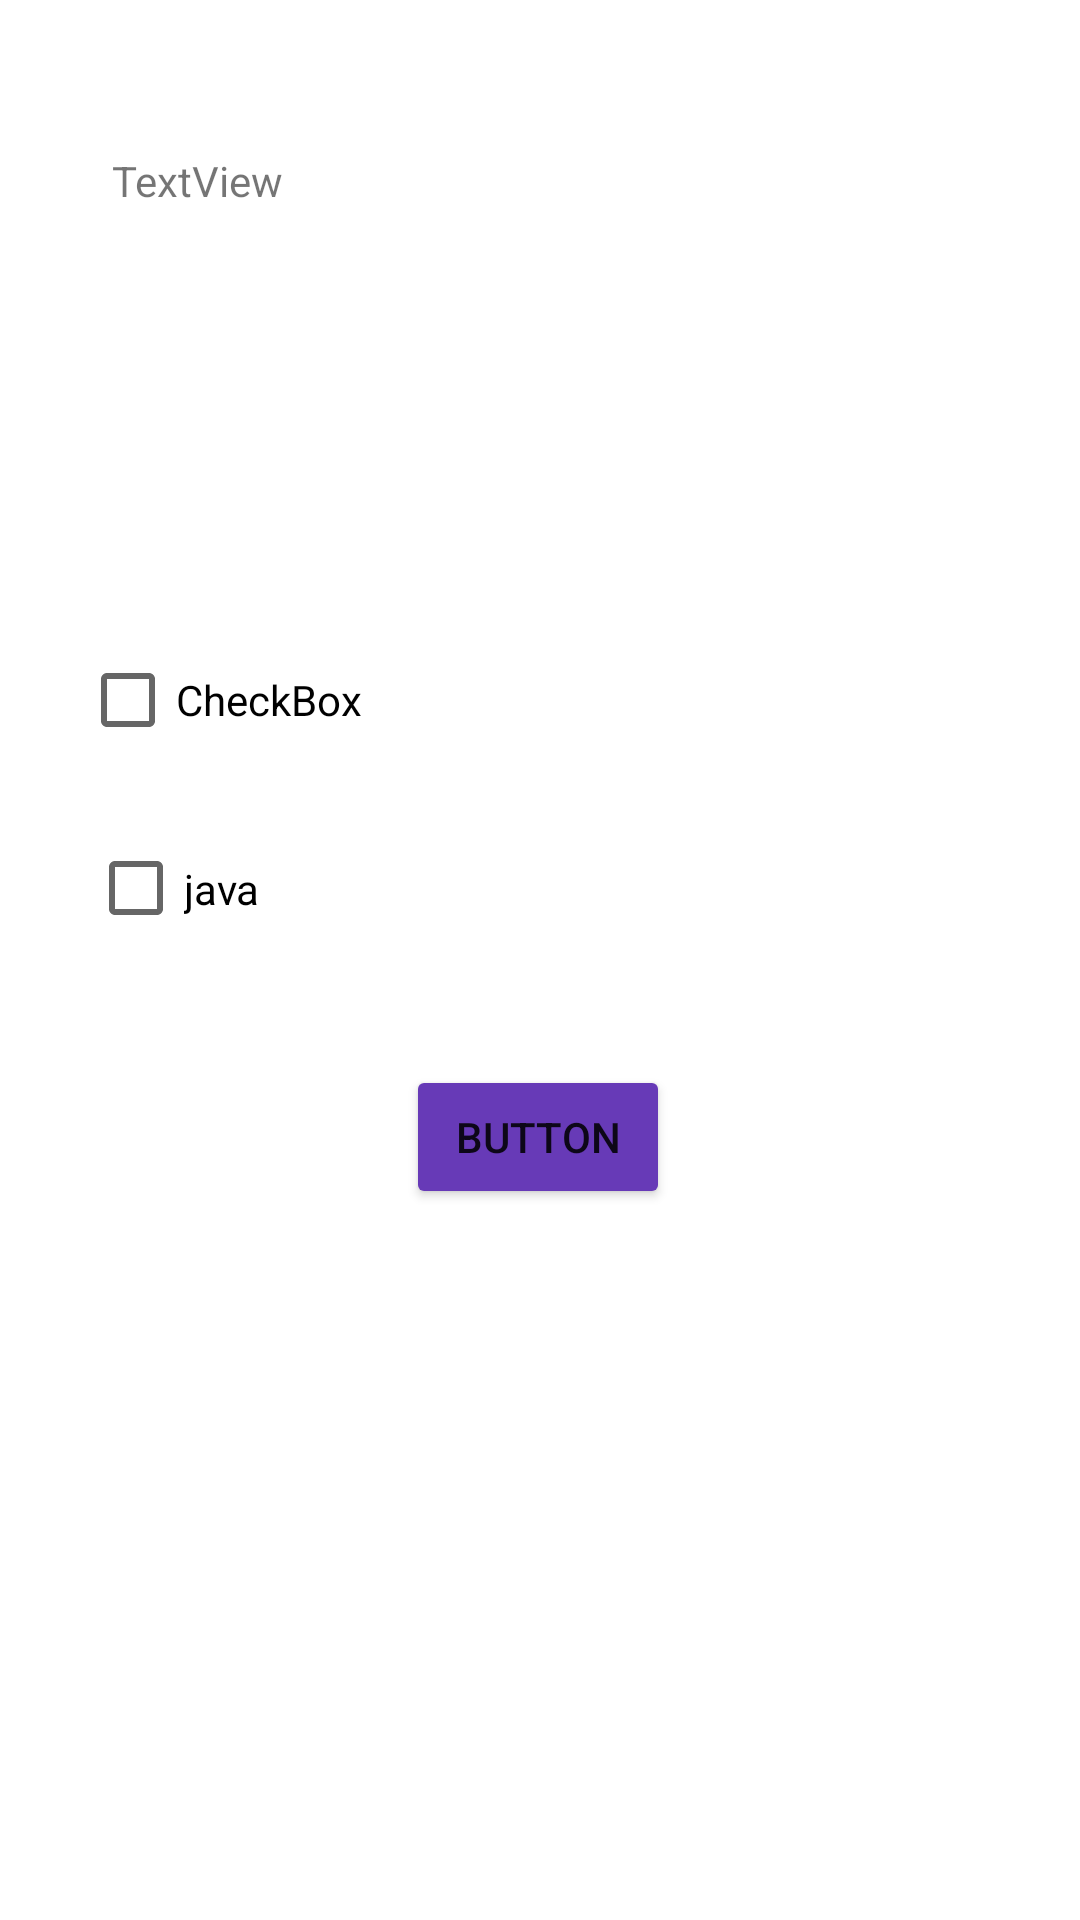

Produce the Android XML layout that renders to this screen, including the resource entries it uses.
<!-- AndroidManifest.xml: application theme Theme.MyApplication -->
<!-- res/layout/checkboxdemo.xml -->
<?xml version="1.0" encoding="utf-8"?>
<androidx.constraintlayout.widget.ConstraintLayout xmlns:android="http://schemas.android.com/apk/res/android"
                                                   xmlns:app="http://schemas.android.com/apk/res-auto"
                                                   xmlns:tools="http://schemas.android.com/tools"
                                                   android:layout_width="match_parent"
                                                   android:layout_height="match_parent" android:id="@+id/linearLayout3">

    <CheckBox
            android:text="CheckBox"
            android:layout_width="306dp"
            android:layout_height="50dp" android:id="@+id/cb1"
            app:layout_constraintTop_toTopOf="parent" app:layout_constraintStart_toStartOf="parent"
            app:layout_constraintEnd_toEndOf="parent"
            app:layout_constraintHorizontal_bias="0.495" app:layout_constraintBottom_toBottomOf="parent"
            app:layout_constraintVertical_bias="0.353" tools:text="@string/checkboxtext1"/>
    <CheckBox
            android:text="@string/checkboxtext2"
            android:layout_width="299dp"
            android:layout_height="53dp" android:id="@+id/checkBox2"
            app:layout_constraintBottom_toBottomOf="parent"
            app:layout_constraintTop_toBottomOf="@+id/cb1" app:layout_constraintVertical_bias="0.034"
            app:layout_constraintEnd_toEndOf="parent" app:layout_constraintStart_toStartOf="parent"
            app:layout_constraintHorizontal_bias="0.481"/>
    <TextView
            android:text="TextView"
            android:layout_width="230dp"
            android:layout_height="85dp" android:id="@+id/tvforcheckbox"
            app:layout_constraintTop_toTopOf="parent"
            app:layout_constraintBottom_toTopOf="@+id/cb1" app:layout_constraintEnd_toEndOf="parent"
            app:layout_constraintStart_toStartOf="parent" tools:text="@string/textforcheckboxquextion"
            app:layout_constraintHorizontal_bias="0.287" app:layout_constraintVertical_bias="0.41"/>
    <Button
            android:text="Button"
            android:layout_width="wrap_content"
            android:layout_height="wrap_content" android:id="@+id/button"
            app:layout_constraintTop_toBottomOf="@+id/checkBox2"
            app:layout_constraintBottom_toBottomOf="parent" app:layout_constraintEnd_toEndOf="parent"
            app:layout_constraintStart_toStartOf="parent" app:layout_constraintHorizontal_bias="0.498"
            app:layout_constraintVertical_bias="0.12" android:backgroundTint="#673AB7"/>
    <TextView
            android:text="TextView"
            android:layout_width="wrap_content"
            android:layout_height="wrap_content" android:id="@+id/textView2"
            app:layout_constraintTop_toBottomOf="@+id/button"
            app:layout_constraintBottom_toBottomOf="parent" app:layout_constraintEnd_toEndOf="parent"
            app:layout_constraintStart_toStartOf="parent" app:layout_constraintHorizontal_bias="0.498"
            app:layout_constraintVertical_bias="0.213" android:visibility="invisible"/>
</androidx.constraintlayout.widget.ConstraintLayout>
<!-- resources referenced by this layout -->
<resources>
  <string name="checkboxtext1">python</string>
  <string name="checkboxtext2">java</string>
  <string name="textforcheckboxquextion">"Which Language you like for programming "</string>
  <style name="Theme.MyApplication" parent="Theme.MaterialComponents.DayNight.NoActionBar">
          
      </style>
</resources>
